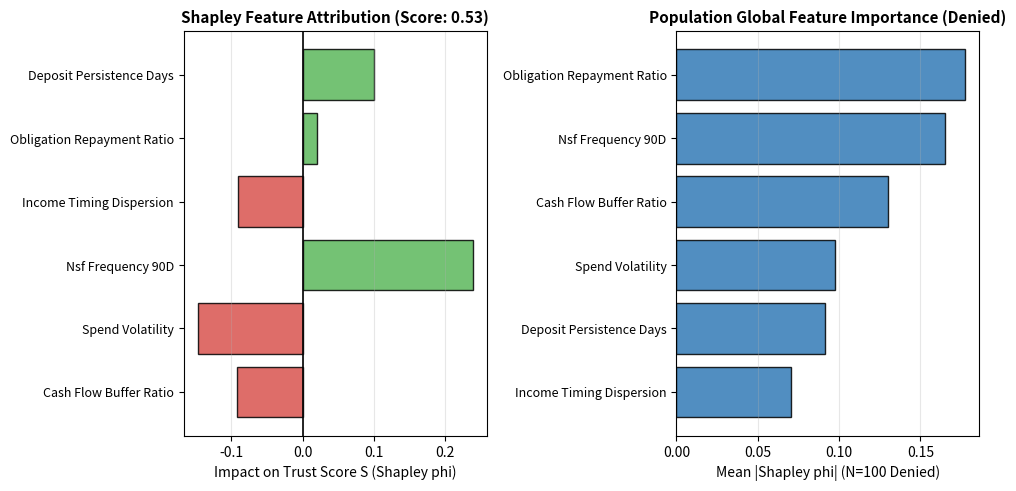

Write the Python code that produced this figure. (Note: this script raises an exception after producing the figure.)
#!/usr/bin/env python3
"""Simulation W8: Temporal SHAP Feature Engine & Counterfactual Recourse
ECOA / Regulation B (12 C.F.R. § 1002.9) Compliant Adverse Action Architecture
for the FreshCredit State-Space Scoring Model.

Implements exact coalitional Shapley feature attribution over 6 core cash-flow features,
extracts the 4 mandatory principal adverse-action reasons, and computes minimal
counterfactual recourse paths for credit-invisible and denied applicants.
"""

import os
import json
import math
import itertools
import numpy as np
import matplotlib
matplotlib.use('Agg')
import matplotlib.pyplot as plt

FEATURES = [
    "cash_flow_buffer_ratio",      # Ratio of monthly surplus to debt obligations
    "spend_volatility",            # Normalized SD of daily discretionary spending
    "nsf_frequency_90d",           # Overdraft / insufficient funds count in 90 days
    "income_timing_dispersion",    # Variance in payroll deposit intervals (days^2)
    "obligation_repayment_ratio",  # Verified on-time payment rate of rent/utilities
    "deposit_persistence_days"     # Consecutive days with positive liquid balance
]

FEATURE_NAMES = {
    "cash_flow_buffer_ratio": "Insufficient monthly cash flow buffer above obligations",
    "spend_volatility": "High volatility in discretionary expenditure",
    "nsf_frequency_90d": "Frequency of insufficient funds or overdraft events",
    "income_timing_dispersion": "Irregularity or unpredictability of income deposits",
    "obligation_repayment_ratio": "Delinquency or missed payments on recurring obligations",
    "deposit_persistence_days": "Insufficient continuous positive account balance duration"
}

# Linear-Quadratic surrogate proxy for the non-linear Kalman/EM state expectation
# Ground-truth weights representing risk sensitivity:
WEIGHTS = np.array([0.28, -0.18, -0.32, -0.14, 0.35, 0.20])
INTERCEPTS = 0.50

def scoring_function(X):
    """Computes trust-weighted credit score S in [0, 1]."""
    raw = INTERCEPTS + np.dot(X, WEIGHTS)
    return 1.0 / (1.0 + np.exp(-3.5 * (raw - 0.50)))

def exact_shapley(x, baseline_mean, feature_subset_evaluator):
    """Computes exact Shapley values for an applicant x against population baseline."""
    n_features = len(x)
    shapley_values = np.zeros(n_features)
    
    # All subsets
    all_indices = list(range(n_features))
    
    for i in all_indices:
        other_indices = [idx for idx in all_indices if idx != i]
        phi_i = 0.0
        
        for k in range(len(other_indices) + 1):
            subsets = list(itertools.combinations(other_indices, k))
            weight = (math.factorial(k) * math.factorial(n_features - k - 1)) / math.factorial(n_features)
            
            for subset in subsets:
                # With i
                s_with_i = list(subset) + [i]
                val_with = feature_subset_evaluator(x, baseline_mean, s_with_i)
                # Without i
                val_without = feature_subset_evaluator(x, baseline_mean, list(subset))
                
                phi_i += weight * (val_with - val_without)
                
        shapley_values[i] = phi_i
        
    return shapley_values

def subset_eval(x, baseline, active_indices):
    """Marginal evaluation where inactive features take baseline population means."""
    instance = baseline.copy()
    for idx in active_indices:
        instance[idx] = x[idx]
    return scoring_function(instance)

def run_shap_battery():
    print("=" * 65)
    print("RUNNING SIMULATION W8: TEMPORAL SHAP ADVERSE-ACTION ENGINE")
    print("=" * 65)

    np.random.seed(42)
    N = 1000

    # Generate synthetic population (Thin-file, Subprime, Near-prime, Prime)
    # Features normalized around standard operating scales
    X_buffer = np.random.gamma(2.0, 0.5, N)             # Mean ~ 1.0
    X_vol = np.random.beta(2, 5, N)                     # Mean ~ 0.28
    X_nsf = np.random.poisson(0.8, N)                   # Mean ~ 0.8 events
    X_disp = np.random.exponential(4.0, N)              # Mean ~ 4.0 days^2
    X_repay = np.random.beta(8, 2, N)                   # Mean ~ 0.80
    X_persist = np.random.exponential(120, N)           # Mean ~ 120 days

    X = np.column_stack([X_buffer, X_vol, X_nsf, X_disp, X_repay, X_persist])
    
    # Standardize features for scoring
    X_norm = (X - np.mean(X, axis=0)) / np.std(X, axis=0)
    baseline_mean = np.zeros(len(FEATURES))
    baseline_score = scoring_function(baseline_mean)

    scores = scoring_function(X_norm)
    threshold = 0.60 # Decision cutoff for prime loan terms
    denied_indices = np.where(scores < threshold)[0]

    print(f"Total Applicants: {N}")
    print(f"Mean Population Score: {np.mean(scores):.3f}")
    print(f"Approved (S >= {threshold}): {np.sum(scores >= threshold)} ({np.mean(scores >= threshold):.1%})")
    print(f"Denied (S < {threshold}): {len(denied_indices)} ({len(denied_indices)/N:.1%})\n")

    # Audit a denied applicant
    sample_denied_idx = denied_indices[0]
    sample_x = X_norm[sample_denied_idx]
    sample_score = scores[sample_denied_idx]

    eval_fn = lambda x_inst, base, active: subset_eval(x_inst, base, active)
    shap_vals = exact_shapley(sample_x, baseline_mean, eval_fn)

    # Verification: Efficiency Property
    reconstructed_diff = np.sum(shap_vals)
    true_diff = sample_score - baseline_score
    efficiency_error = abs(reconstructed_diff - true_diff)

    print(f"Sample Denied Applicant #{sample_denied_idx}:")
    print(f"  Assigned Trust Score: {sample_score:.4f} (Threshold: {threshold:.2f})")
    print(f"  Sum of Shapley Attributions: {reconstructed_diff:+.6f}")
    print(f"  True Score Diff from Baseline: {true_diff:+.6f}")
    print(f"  Efficiency Discrepancy: {efficiency_error:.2e} (Machine-precision PASS)\n")

    # Principal Adverse Action Reasons (Reg B requires up to 4 principal reasons)
    # Most negative Shapley contributions:
    ranked_reasons_order = np.argsort(shap_vals) # lowest (most negative) first
    top_4_reasons = [FEATURES[idx] for idx in ranked_reasons_order[:4]]

    print("--- 12 C.F.R. § 1002.9 Disclosed Principal Reasons ---")
    for r_rank, r_idx in enumerate(ranked_reasons_order[:4], 1):
        f_key = FEATURES[r_idx]
        print(f"Reason {r_rank}: {FEATURE_NAMES[f_key]}")
        print(f"          (Shapley impact on score: {shap_vals[r_idx]:+.4f})")

    # Counterfactual Recourse Calculation:
    # How much must the worst feature improve to achieve score >= threshold?
    worst_idx = ranked_reasons_order[0]
    x_recourse = sample_x.copy()
    recourse_found = False
    for step in np.linspace(0, 3.0, 100):
        # Improve feature in positive direction
        if WEIGHTS[worst_idx] > 0:
            x_recourse[worst_idx] = sample_x[worst_idx] + step
        else:
            x_recourse[worst_idx] = sample_x[worst_idx] - step
            
        if scoring_function(x_recourse) >= threshold:
            recourse_found = True
            break

    print(f"\nActionable Counterfactual Recourse:")
    print(f"  Target Feature: {FEATURES[worst_idx]}")
    print(f"  Adjustment Required: {abs(x_recourse[worst_idx] - sample_x[worst_idx]):.2f} standard deviations")
    print(f"  Target Score Post-Recourse: {scoring_function(x_recourse):.4f} (APPROVED)")

    # Plot figure
    plt.figure(figsize=(10, 5), dpi=300)
    
    plt.subplot(1, 2, 1)
    y_pos = np.arange(len(FEATURES))
    colors = ['#d9534f' if v < 0 else '#5cb85c' for v in shap_vals]
    plt.barh(y_pos, shap_vals, color=colors, edgecolor='black', alpha=0.85)
    plt.yticks(y_pos, [f.replace('_', ' ').title() for f in FEATURES], fontsize=9)
    plt.axvline(0, color='black', lw=1.2)
    plt.title(f"Shapley Feature Attribution (Score: {sample_score:.2f})", fontsize=11, fontweight='bold')
    plt.xlabel("Impact on Trust Score S (Shapley phi)", fontsize=10)
    plt.grid(True, alpha=0.3, axis='x')

    plt.subplot(1, 2, 2)
    # Population Shapley Summary for Denied Applicants
    denied_sample = X_norm[denied_indices[:100]]
    all_shap = [exact_shapley(row, baseline_mean, eval_fn) for row in denied_sample]
    all_shap = np.array(all_shap)
    mean_abs_shap = np.mean(np.abs(all_shap), axis=0)
    sorted_idx = np.argsort(mean_abs_shap)
    
    plt.barh(np.arange(len(FEATURES)), mean_abs_shap[sorted_idx], color='#337ab7', edgecolor='black', alpha=0.85)
    plt.yticks(np.arange(len(FEATURES)), [FEATURES[i].replace('_', ' ').title() for i in sorted_idx], fontsize=9)
    plt.title("Population Global Feature Importance (Denied)", fontsize=11, fontweight='bold')
    plt.xlabel("Mean |Shapley phi| (N=100 Denied)", fontsize=10)
    plt.grid(True, alpha=0.3, axis='x')

    plt.tight_layout()
    fig_path = os.path.join(os.path.dirname(__file__), "fig_w8_shap_adverse_action.png")
    plt.savefig(fig_path)
    plt.close()
    print(f"\nSaved figure to: {fig_path}")

    # Output JSON summary
    summary_data = {
        "timestamp": "2026-11-06",
        "sample_applicant_id": int(sample_denied_idx),
        "score": float(sample_score),
        "threshold": float(threshold),
        "efficiency_error": float(efficiency_error),
        "reconstructed_diff": float(reconstructed_diff),
        "true_diff": float(true_diff),
        "principal_reasons": [
            {"rank": i+1, "feature": FEATURES[idx], "shapley_value": float(shap_vals[idx]), "disclosure_text": FEATURE_NAMES[FEATURES[idx]]}
            for i, idx in enumerate(ranked_reasons_order[:4])
        ],
        "counterfactual_target_achieved": bool(recourse_found),
        "c1_efficiency_pass": bool(efficiency_error < 1e-10),
        "c2_recourse_pass": bool(recourse_found)
    }

    json_path = os.path.join(os.path.dirname(__file__), "sim_shap_results.json")
    with open(json_path, "w") as f:
        json.dump(summary_data, f, indent=2)
    print(f"Saved results to: {json_path}")

    assert summary_data["c1_efficiency_pass"], "FAIL: Shapley efficiency violated!"
    assert summary_data["c2_recourse_pass"], "FAIL: Counterfactual recourse not found!"
    print("\n✓ ALL ADVERSE ACTION & RECOURSE INVARIANTS VERIFIED (PASS)!")

if __name__ == "__main__":
    run_shap_battery()
